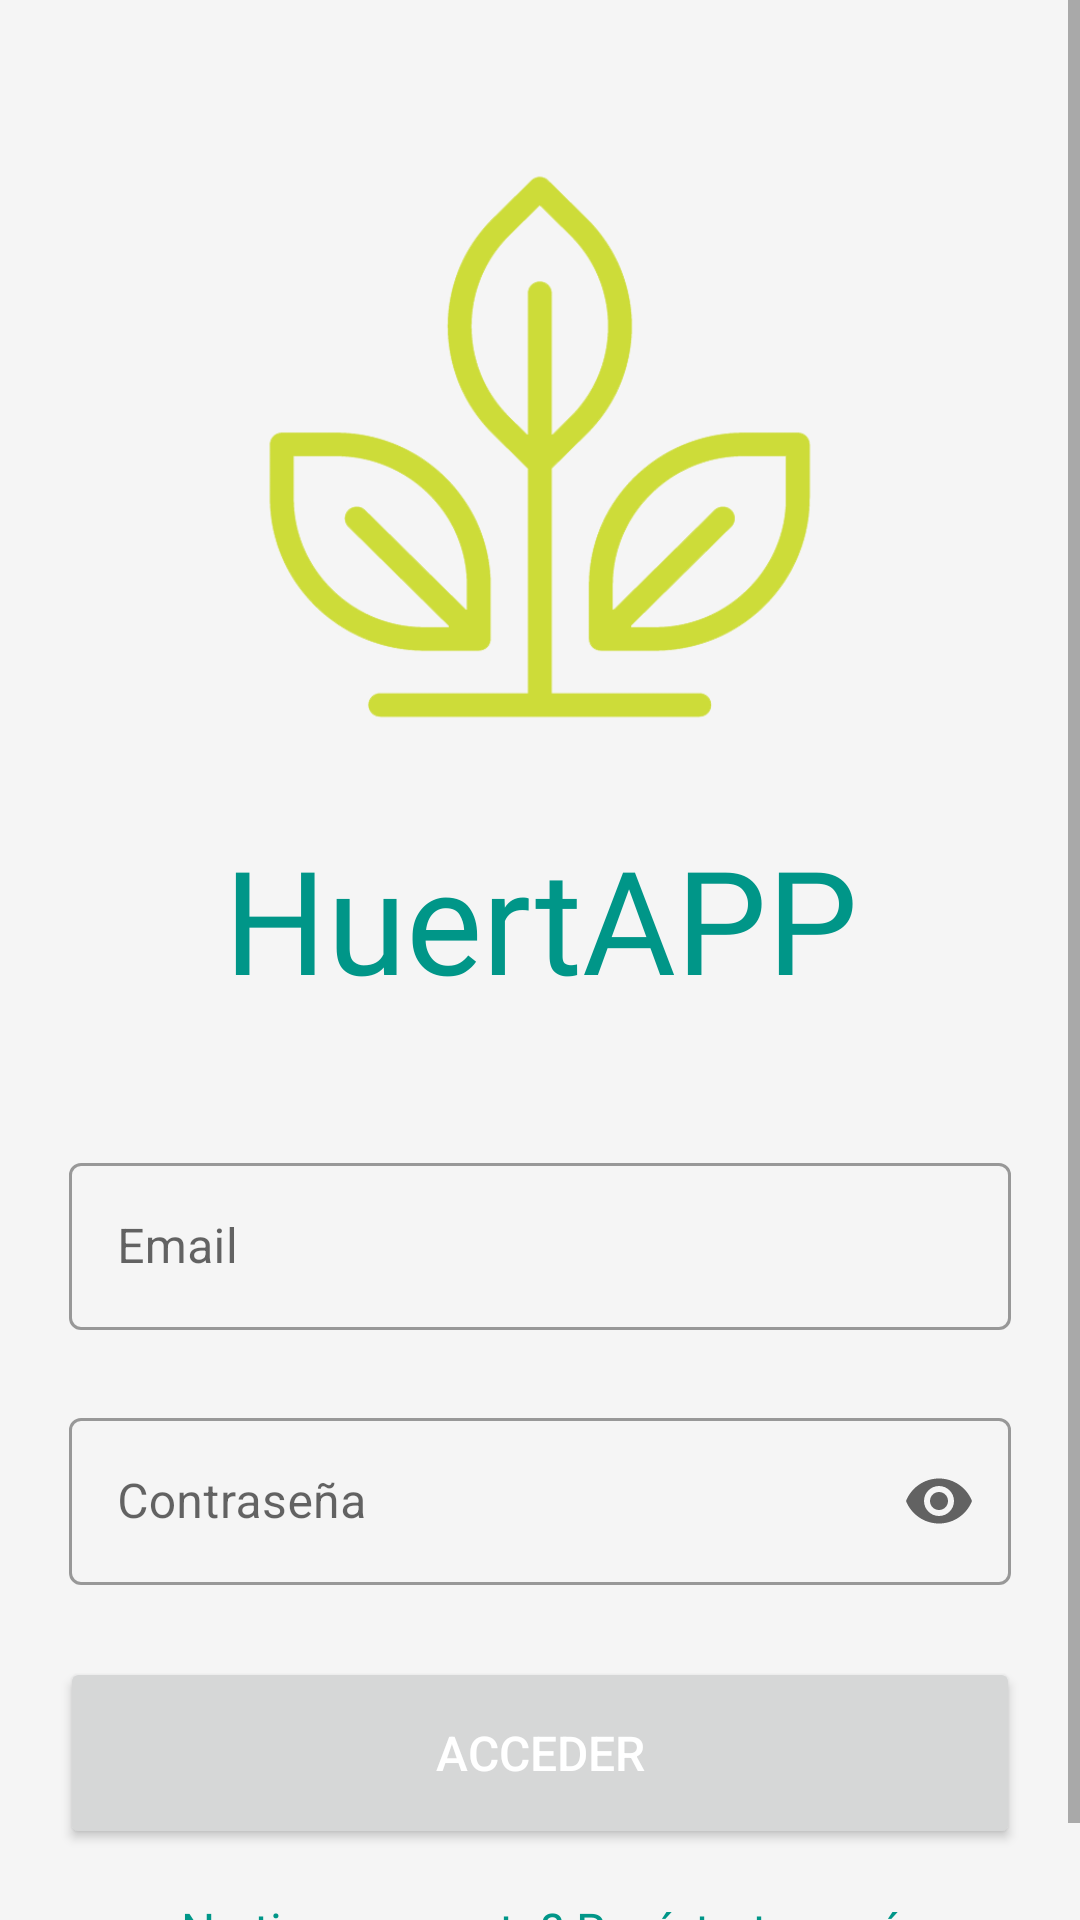

This screen was rendered from an Android layout file. Write that file and the resources it references.
<!-- AndroidManifest.xml: application theme Theme.HuertAPP -->
<!-- res/layout/activity_login.xml -->
<?xml version="1.0" encoding="utf-8"?>
<ScrollView xmlns:android="http://schemas.android.com/apk/res/android"
    xmlns:app="http://schemas.android.com/apk/res-auto"
    xmlns:tools="http://schemas.android.com/tools"
    android:layout_width="match_parent"
    android:layout_height="match_parent"
    android:background="@color/background_light"
    tools:context=".Login">

    <LinearLayout
        android:layout_width="match_parent"
        android:layout_height="wrap_content"
        android:orientation="vertical">

        <ImageView
            android:layout_width="wrap_content"
            android:layout_height="250dp"
            android:layout_marginTop="24dp"
            android:contentDescription="@string/app_logo"
            android:scaleType="centerCrop"
            android:src="@drawable/icon_plant_accent"
            android:visibility="visible" />

        <TextView
            android:id="@+id/tvLoginTitulo"
            android:layout_width="match_parent"
            android:layout_height="wrap_content"
            android:layout_marginBottom="24dp"
            android:fontFamily="@font/roboto_slab"
            android:text="@string/huertapp"
            android:textAlignment="center"
            android:textColor="@color/primary"
            android:textSize="48sp"
            android:visibility="visible"
            tools:ignore="TextContrastCheck" />

        <LinearLayout
            android:layout_width="match_parent"
            android:layout_height="match_parent"
            android:orientation="vertical"
            android:padding="20dp">

            <com.google.android.material.textfield.TextInputLayout
                style="@style/Widget.MaterialComponents.TextInputLayout.OutlinedBox"
                android:layout_width="match_parent"
                android:layout_height="wrap_content"
                android:layout_marginBottom="24dp"
                android:hint="Email"
                android:paddingLeft="3dp"
                android:paddingRight="3dp">

                <com.google.android.material.textfield.TextInputEditText
                    android:id="@+id/etLoginEmail"
                    android:layout_width="match_parent"
                    android:layout_height="wrap_content"
                    android:inputType="textEmailAddress"
                    android:text="" />

            </com.google.android.material.textfield.TextInputLayout>

            <com.google.android.material.textfield.TextInputLayout
                style="@style/Widget.MaterialComponents.TextInputLayout.OutlinedBox"
                android:layout_width="match_parent"
                android:layout_height="wrap_content"
                android:layout_marginBottom="24dp"
                android:paddingLeft="3dp"
                android:paddingRight="3dp"
                android:hint="Contraseña"
                app:endIconMode="password_toggle">

                <com.google.android.material.textfield.TextInputEditText
                    android:id="@+id/etLoginPassword"
                    android:layout_width="match_parent"
                    android:layout_height="wrap_content"
                    android:inputType="textPassword"
                    android:text="" />

            </com.google.android.material.textfield.TextInputLayout>
            
            <Button
                android:id="@+id/btnLoginAcceder"
                android:layout_width="match_parent"
                android:layout_height="64dp"
                android:layout_marginBottom="16dp"
                android:text="@string/Acceder"
                android:textColor="@color/white"
                android:textSize="16sp" />

            <TextView
                android:id="@+id/btnLoginRegistrarse"
                android:layout_width="match_parent"
                android:layout_height="wrap_content"
                android:layout_gravity="center"
                android:text="@string/RegistrateAqui"
                android:textAlignment="center"
                android:textColor="@color/primary"
                android:textSize="16sp">

            </TextView>

        </LinearLayout>

    </LinearLayout>
</ScrollView>
<!-- resources referenced by this layout -->
<resources>
  <color name="background_light">#f5f5f5</color>
  <color name="primary">#009688</color>
  <color name="white">#FFFFFFFF</color>
  <!-- drawable icon_plant_accent: png bitmap (drawable-v24, 26425 bytes) -->
  <string name="Acceder">Acceder</string>
  <string name="Email">Email</string>
  <string name="Password">Contraseña</string>
  <string name="RegistrateAqui">¿No tienes cuenta? Regístrate aquí ›</string>
  <string name="app_logo">APP Logo</string>
  <string name="huertapp">HuertAPP</string>
  <style name="Theme.HuertAPP" parent="Theme.MaterialComponents.DayNight.NoActionBar">
          
          
          
          <item name="colorPrimary">@color/primary</item>
          <item name="colorPrimaryVariant">@color/primary_dark</item>
          <item name="colorOnPrimary">@color/white</item>
          
          <item name="colorSecondary">@color/accent</item>
          <item name="colorSecondaryVariant">@color/accent_dark</item>
          <item name="colorOnSecondary">@color/white</item>
          
          <item name="android:statusBarColor" tools:targetApi="l">?attr/colorPrimaryVariant</item>
          
      </style>
  <color name="primary_dark">#00796B</color>
  <color name="accent">#CDDC39</color>
  <color name="accent_dark">#A0AC2E</color>
</resources>
